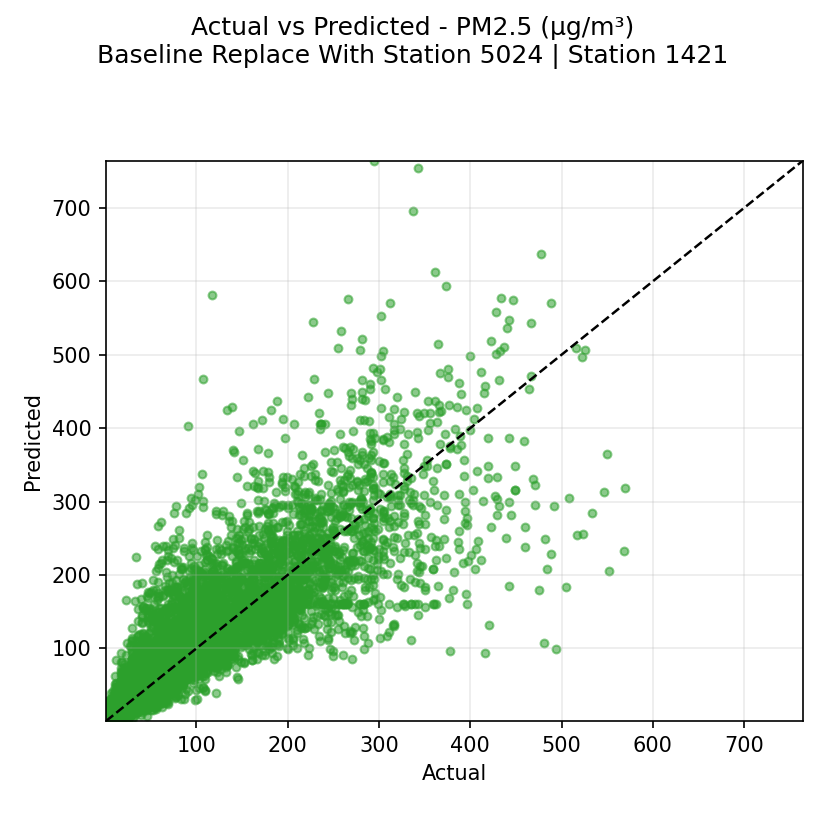

Source data for this figure (header and first rows):
actual, prediction
219.0, 199.0
185.0, 190.0
179.0, 168.0
188.0, 141.0
190.0, 110.0
151.0, 111.0
168.0, 111.0
158.0, 99.0
169.0, 105.0
172.0, 113.0
157.0, 134.0
169.0, 141.0
185.0, 146.0
180.0, 147.0
166.0, 145.0
162.0, 140.0
171.0, 141.0
191.0, 132.0
207.0, 139.0
211.0, 155.0
218.0, 162.0
217.0, 186.0
223.0, 204.0
204.0, 185.0
194.0, 119.0
190.0, 121.0
139.0, 134.0
141.0, 134.0
150.0, 149.0
155.0, 156.0
150.0, 168.0
151.0, 171.0
147.0, 161.0
145.0, 162.0
163.0, 175.0
216.0, 177.0
222.0, 169.0
229.0, 177.0
222.0, 179.0
216.0, 177.0
221.0, 180.0
216.0, 200.0
213.0, 206.0
240.0, 224.0
285.0, 257.0
312.0, 307.0
331.0, 335.0
323.0, 309.0
277.0, 276.0
235.0, 246.0
193.0, 240.0
201.0, 230.0
208.0, 219.0
205.0, 232.0
161.0, 184.0
135.0, 155.0
179.0, 128.0
200.0, 133.0
248.0, 122.0
296.0, 167.0
... 7,669 more rows
